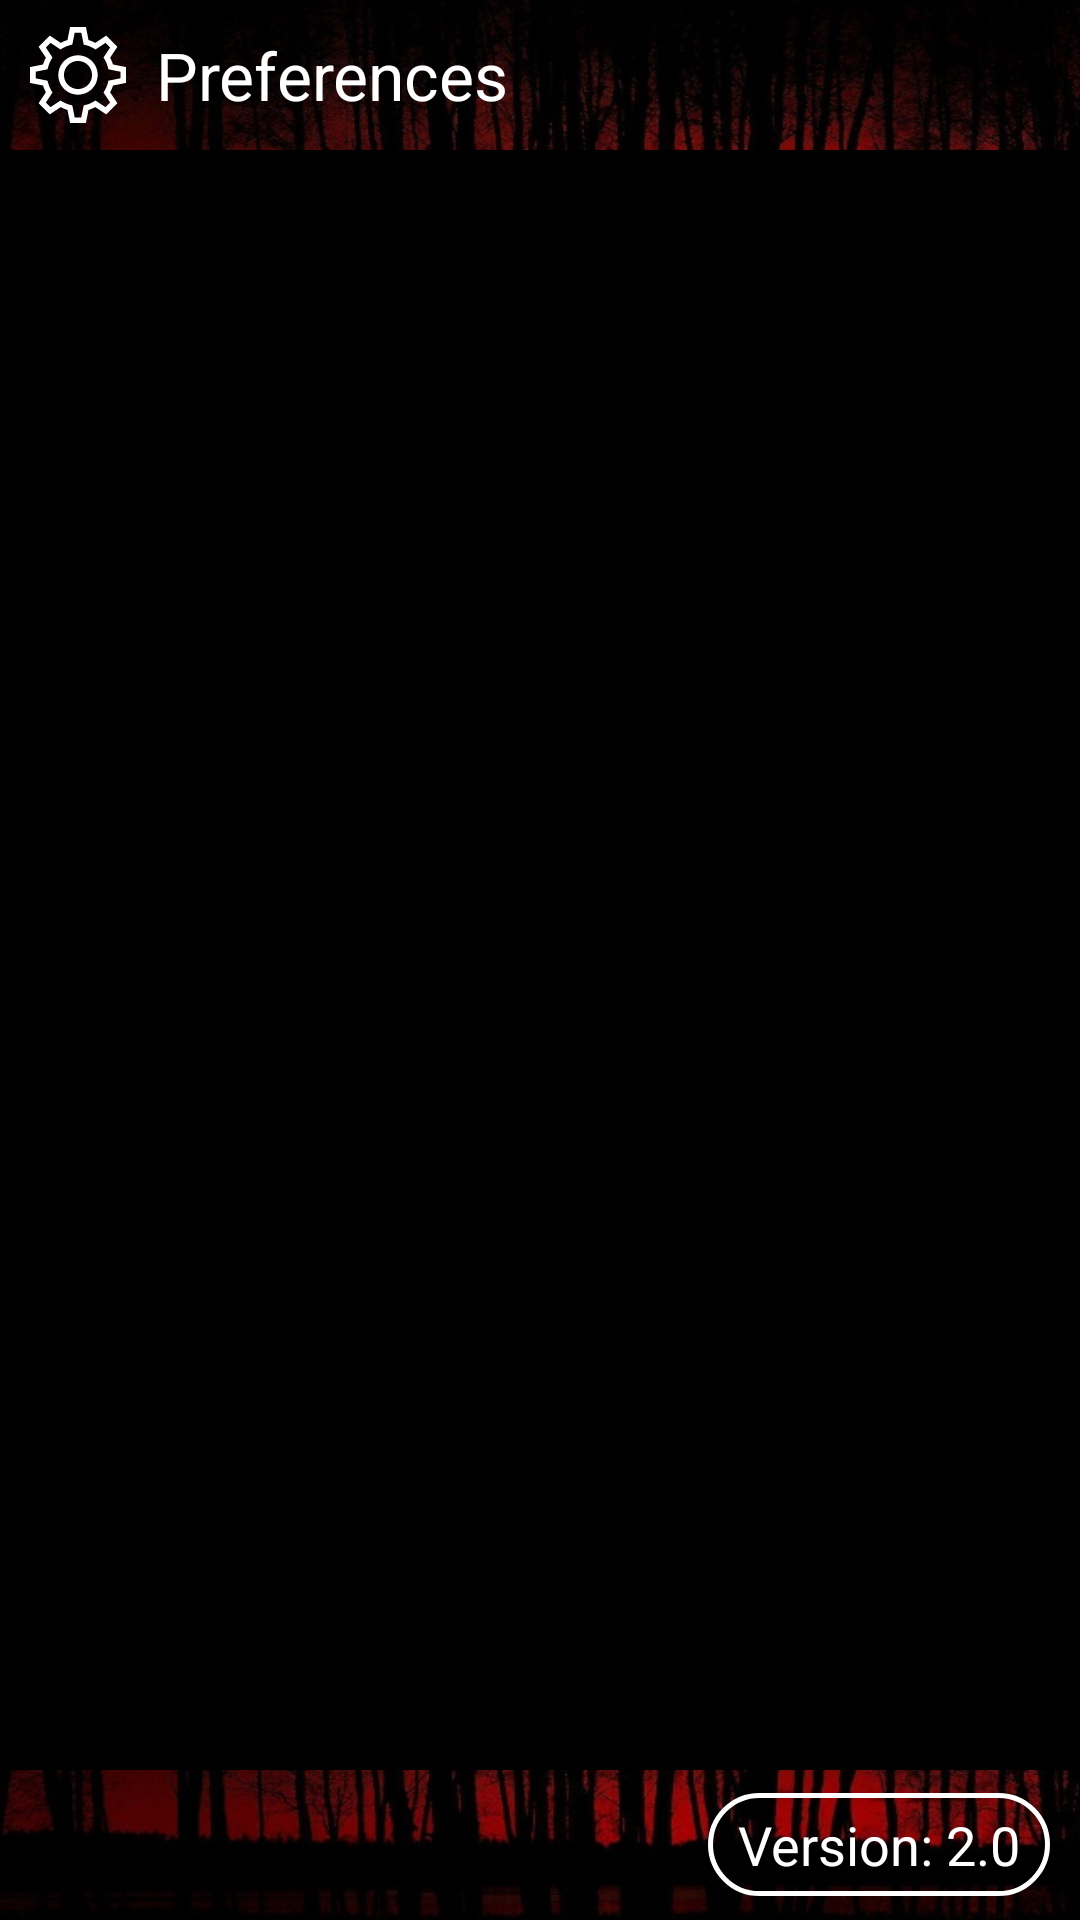

Here is an Android app screen rendered from its layout file. Give the layout XML and the strings, colors and styles it references.
<!-- AndroidManifest.xml: application theme Theme.Creepyone -->
<!-- res/layout/activity_pref.xml -->
<?xml version="1.0" encoding="utf-8"?>
<androidx.coordinatorlayout.widget.CoordinatorLayout
    xmlns:android="http://schemas.android.com/apk/res/android"
    xmlns:tools="http://schemas.android.com/tools"
    tools:context=".activity.PrefActivity"
    tools:ignore="ContentDescription"
    style="@style/PureRoot.Coordinator"
    >
    <com.google.android.material.appbar.AppBarLayout
        style="@style/PureToolbar.Appbar"
        >
        <Toolbar
            tools:ignore="SpUsage"
            style="@style/PureToolbar.Toolbar.Top"
            >
            <RelativeLayout
                style="@style/PureToolbar.Relative"
                >
                <ImageView
                    android:id="@+id/ivIconPTB"
                    android:layout_marginHorizontal="@dimen/App_Margin_Hor_M"
                    android:src="@drawable/ic_pref_bwhite"
                    style="@style/PureToolbar.Image"
                    />
                <TextView
                    android:id="@+id/tvTitlePTB"
                    android:layout_toEndOf="@+id/ivIconPTB"
                    android:text="@string/Pref_Title"
                    style="@style/PureToolbar.Text"
                    />
            </RelativeLayout>
        </Toolbar>
    </com.google.android.material.appbar.AppBarLayout>

    <androidx.fragment.app.FragmentContainerView
        android:id="@+id/containerPA"
        style="@style/PureHeader.Container.Scrollable"
        />

    <Toolbar
        style="@style/PureToolbar.Toolbar.Bottom"
        >
        <RelativeLayout
            style="@style/PureToolbar.Relative"
            >
            <ImageView
                android:id="@+id/ivBackPTB"
                android:layout_marginHorizontal="@dimen/App_Margin_Hor_S"
                android:src="@drawable/ic_back_bwhite"
                style="@style/PureToolbar.Image.Selectable"
                />
            <TextView
                android:id="@+id/tvVersionPTB"
                android:layout_marginHorizontal="@dimen/App_Margin_Hor_M"
                android:layout_alignParentEnd="true"
                android:text="@string/App_Version_Sample"
                style="@style/PureToolbar.Text.Box"
                />
        </RelativeLayout>
    </Toolbar>
</androidx.coordinatorlayout.widget.CoordinatorLayout>
<!-- resources referenced by this layout -->
<resources>
  <dimen name="App_Margin_Hor_M">10dp</dimen>
  <dimen name="App_Margin_Hor_S">5dp</dimen>
  <string name="App_Version_Sample">"Version: 2.0"</string>
  <string name="Pref_Title">"Preferences"</string>
  <style name="PureHeader.Container.Scrollable" parent="PureHeader">
          <item name="android:layout_width">match_parent</item>
          <item name="android:layout_height">wrap_content</item>
          <item name="layout_behavior">@string/appbar_scrolling_view_behavior</item>
      </style>
  <style name="PureRoot.Coordinator" parent="PureRoot">
          <item name="android:layout_width">match_parent</item>
          <item name="android:layout_height">match_parent</item>
          <item name="android:background">@color/App_PrimaryColor</item>
      </style>
  <style name="PureToolbar.Appbar" parent="PureToolbar">
          <item name="android:layout_width">match_parent</item>
          <item name="android:layout_height">wrap_content</item>
      </style>
  <style name="PureToolbar.Image" parent="PureToolbar">
          <item name="android:layout_width">wrap_content</item>
          <item name="android:layout_height">wrap_content</item>
          <item name="android:layout_centerVertical">true</item>
          <item name="android:contentDescription">@string/CD_ICON</item>
      </style>
  <style name="PureToolbar.Image.Selectable" parent="PureToolbar.Image">
          <item name="android:padding">@dimen/App_Padding_S</item>
          <item name="android:foreground">@drawable/ripple_selectable</item>
      </style>
  <style name="PureToolbar.Relative" parent="PureToolbar">
          <item name="android:layout_width">match_parent</item>
          <item name="android:layout_height">match_parent</item>
      </style>
  <style name="PureToolbar.Text" parent="PureToolbar">
          <item name="android:layout_width">wrap_content</item>
          <item name="android:layout_height">wrap_content</item>
          <item name="android:layout_centerVertical">true</item>
          <item name="android:textSize">@dimen/Toolbar_TextSize_XL</item>
          <item name="android:textColor">@color/Toolbar_TextColor</item>
      </style>
  <style name="PureToolbar.Text.Box" parent="PureToolbar.Text">
          <item name="android:textSize">@dimen/Toolbar_TextSize_M</item>
          <item name="android:background">@drawable/shape_box_tb</item>
      </style>
  <style name="PureToolbar.Toolbar.Bottom" parent="PureToolbar.Toolbar">
          <item name="android:layout_gravity">bottom</item>
          <item name="android:background">@drawable/img_bottombar</item>
          <item name="layout_behavior">@string/hide_bottom_view_on_scroll_behavior</item>
      </style>
  <style name="PureToolbar.Toolbar.Top" parent="PureToolbar.Toolbar">
          <item name="android:background">@drawable/img_topbar</item>
          <item name="layout_scrollFlags">scroll|enterAlways</item>
      </style>
  <style name="PureHeader" />
  <style name="PureRoot" />
  <color name="App_PrimaryColor">@color/black</color>
  <style name="PureToolbar" />
  <string name="CD_ICON" translatable="false">"Icon"</string>
  <dimen name="App_Padding_S">5dp</dimen>
  <dimen name="Toolbar_TextSize_XL">22dp</dimen>
  <color name="Toolbar_TextColor">@color/white</color>
  <dimen name="Toolbar_TextSize_M">18dp</dimen>
  <style name="PureToolbar.Toolbar" parent="PureToolbar">
          <item name="android:layout_width">match_parent</item>
          <item name="android:layout_height">@dimen/Toolbar_Height</item>
          <item name="android:contentInsetStart">0dp</item>
          <item name="android:contentInsetEnd">0dp</item>
      </style>
  <color name="App_SecondaryColor">@color/white</color>
  <dimen name="Toolbar_Height">50dp</dimen>
  <color name="black">#000000</color>
  <color name="white">#FFFFFF</color>
</resources>
